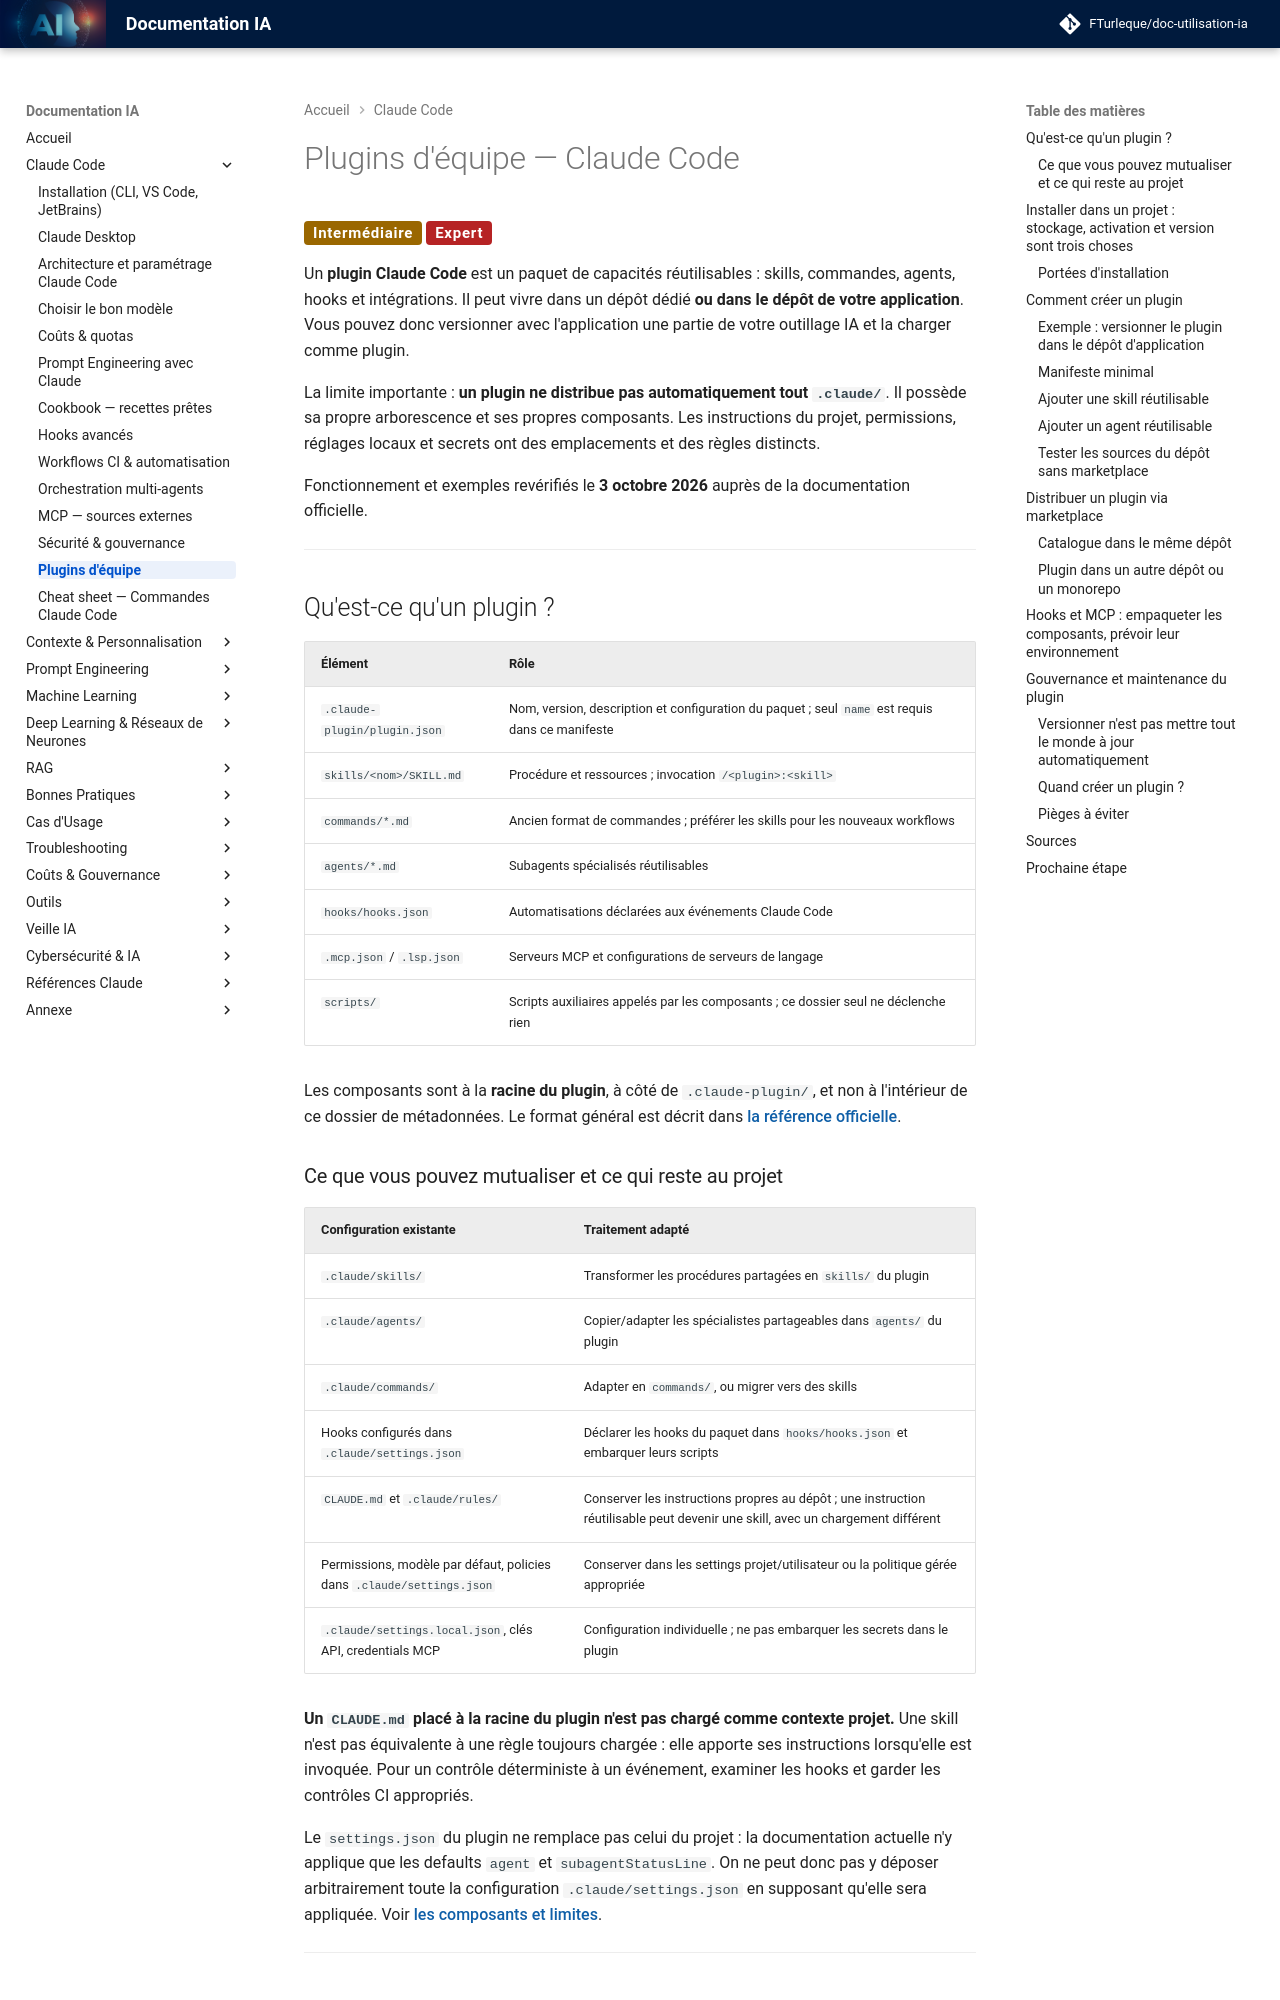

repository: FTurleque/doc-utilisation-ia · page: chapitre-3b-claude-code-migration-copilot/plugins-equipe/index.html · generator: mkdocs

# Plugins d'équipe — Claude Code

<span class="badge-intermediate">Intermédiaire</span> <span class="badge-expert">Expert</span>

Un **plugin Claude Code** est un paquet de capacités réutilisables : skills, commandes, agents, hooks et intégrations. Il peut vivre dans un dépôt dédié **ou dans le dépôt de votre application**. Vous pouvez donc versionner avec l'application une partie de votre outillage IA et la charger comme plugin.

La limite importante : **un plugin ne distribue pas automatiquement tout `.claude/`**. Il possède sa propre arborescence et ses propres composants. Les instructions du projet, permissions, réglages locaux et secrets ont des emplacements et des règles distincts.

Fonctionnement et exemples revérifiés le **3 octobre 2026** auprès de la documentation officielle.

---

## Qu'est-ce qu'un plugin ?

| Élément | Rôle |
|---|---|
| `.claude-plugin/plugin.json` | Nom, version, description et configuration du paquet ; seul `name` est requis dans ce manifeste |
| `skills/<nom>/SKILL.md` | Procédure et ressources ; invocation `/<plugin>:<skill>` |
| `commands/*.md` | Ancien format de commandes ; préférer les skills pour les nouveaux workflows |
| `agents/*.md` | Subagents spécialisés réutilisables |
| `hooks/hooks.json` | Automatisations déclarées aux événements Claude Code |
| `.mcp.json` / `.lsp.json` | Serveurs MCP et configurations de serveurs de langage |
| `scripts/` | Scripts auxiliaires appelés par les composants ; ce dossier seul ne déclenche rien |

Les composants sont à la **racine du plugin**, à côté de `.claude-plugin/`, et non à l'intérieur de ce dossier de métadonnées. Le format général est décrit dans [la référence officielle](https://code.claude.com/docs/en/plugins-reference).
